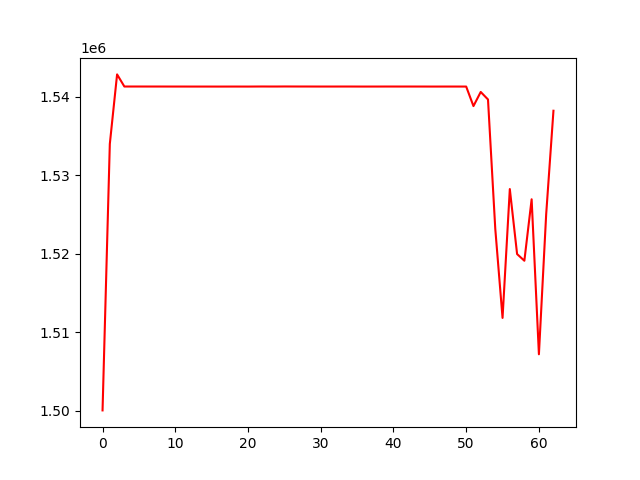

Values plotted in this chart, from the file beside it:
, 0
0, 1500067
1, 1533994
2, 1542851
3, 1541308
4, 1541308
5, 1541308
6, 1541308
7, 1541307
8, 1541307
9, 1541305
10, 1541304
11, 1541305
12, 1541303
13, 1541303
14, 1541303
15, 1541302
16, 1541301
17, 1541303
18, 1541304
19, 1541303
20, 1541302
21, 1541306
22, 1541311
23, 1541307
24, 1541308
25, 1541313
26, 1541311
27, 1541309
28, 1541309
29, 1541307
30, 1541305
31, 1541305
32, 1541305
33, 1541307
34, 1541307
35, 1541304
36, 1541303
37, 1541304
38, 1541304
39, 1541307
40, 1541307
41, 1541305
42, 1541306
43, 1541305
44, 1541305
45, 1541303
46, 1541303
47, 1541304
48, 1541305
49, 1541304
50, 1541303
51, 1538817
52, 1540615
53, 1539659
54, 1523193
55, 1511843
56, 1528252
57, 1519974
58, 1519123
59, 1526951
... 3 more rows
